Image classification data set "split" (f-10na/follow_yellow on GitHub). Class labels (3): left, right, straight.

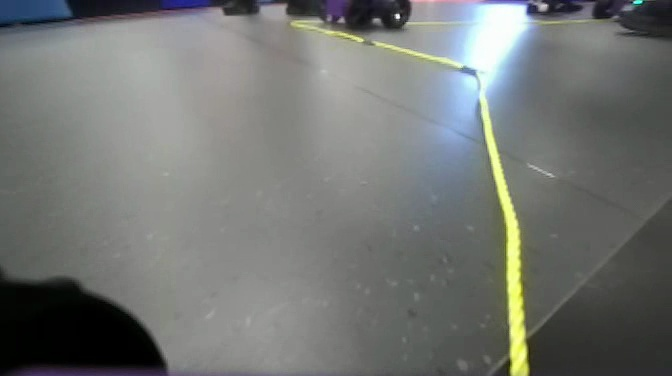
Label: right

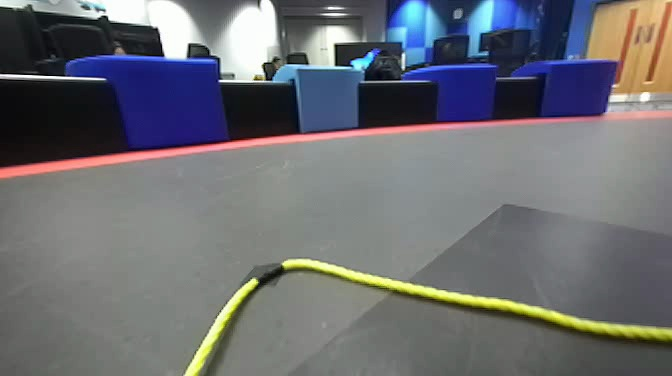
Label: left

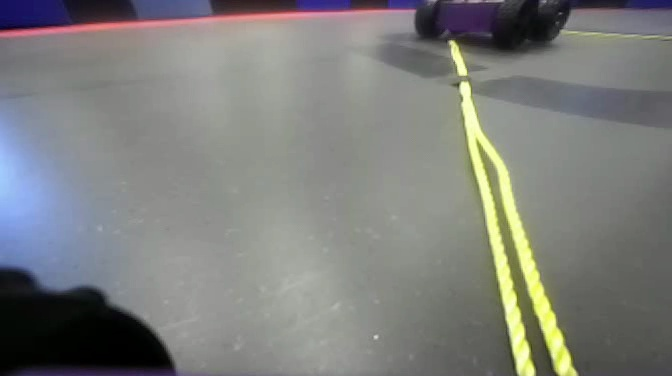
Label: right

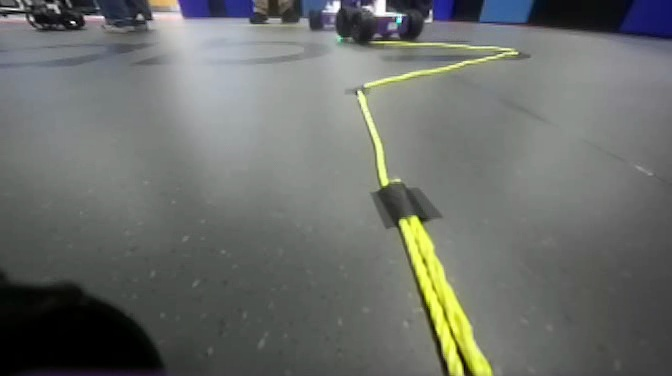
Label: straight

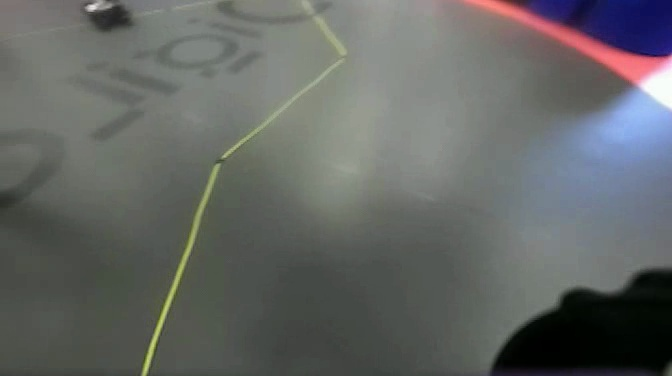
Label: left

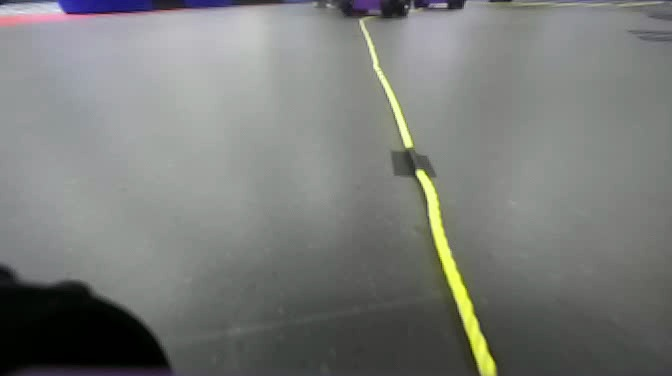
Label: straight
